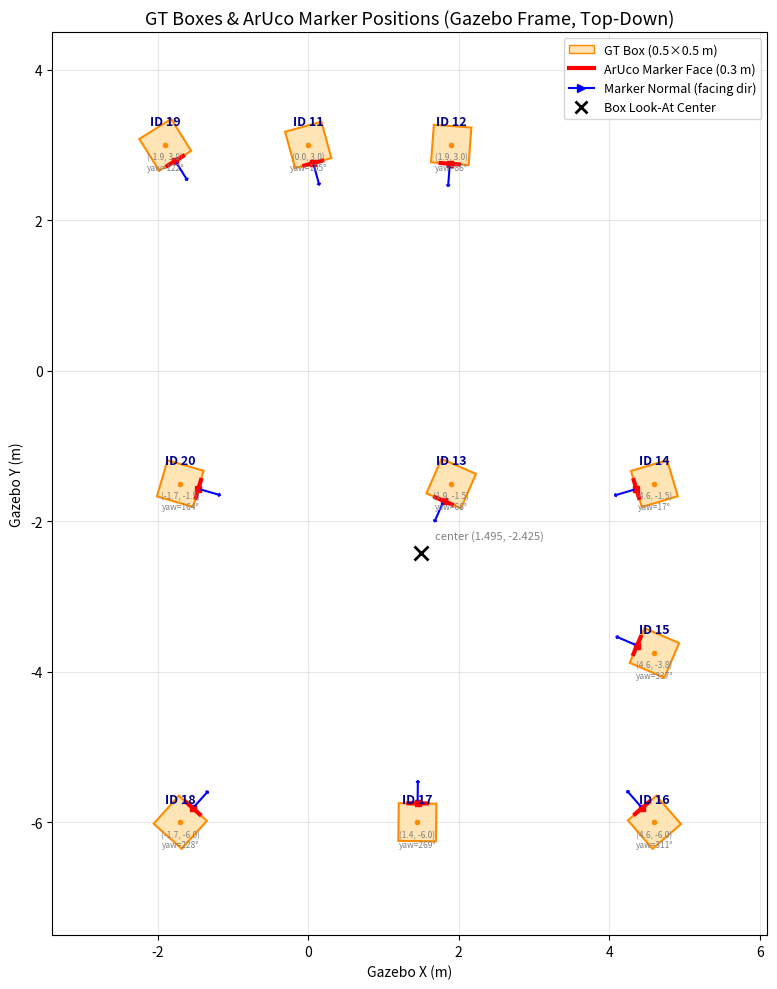

Write Python code to recreate this figure. (Note: this script raises an exception after producing the figure.)
#!/usr/bin/env python3
"""Visualize GT boxes and ArUco marker attachment positions/orientations in Gazebo frame."""

import math
import os
import matplotlib
matplotlib.use("Agg")
import matplotlib.pyplot as plt
import matplotlib.patches as mpatches

# ── Gazebo frame box center positions (x, y) ──
GAZEBO_BOX_CENTERS = {
    11: (0.0,   3.0),
    12: (1.9,   3.0),
    13: (1.9,  -1.5),
    14: (4.6,  -1.5),
    15: (4.6,  -3.75),
    16: (4.6,  -6.0),
    17: (1.45, -6.0),
    18: (-1.7, -6.0),
    19: (-1.9,  3.0),
    20: (-1.7, -1.5),
}

BOX_SIZE = 0.50
MARKER_FACE_OFFSET = 0.251   # box center -> -X face (marker surface)
MARKER_SIZE = 0.30
BOX_CENTER_GZ = (1.495, -2.425)  # look-at center for all boxes


def compute_box_yaw(bx, by):
    """Box +X axis yaw (Gazebo frame)."""
    cx, cy = BOX_CENTER_GZ
    dx = cx - bx
    dy = cy - by
    return math.atan2(dy, dx) + math.pi


def rotated_rect_corners(cx, cy, w, h, yaw):
    cos_a, sin_a = math.cos(yaw), math.sin(yaw)
    hw, hh = w / 2, h / 2
    local = [(-hw, -hh), (hw, -hh), (hw, hh), (-hw, hh)]
    return [(cx + cos_a * lx - sin_a * ly,
             cy + sin_a * lx + cos_a * ly) for lx, ly in local]


def main():
    fig, ax = plt.subplots(figsize=(12, 10))
    ax.set_aspect("equal")
    ax.set_title("GT Boxes & ArUco Marker Positions (Gazebo Frame, Top-Down)", fontsize=13)
    ax.set_xlabel("Gazebo X (m)")
    ax.set_ylabel("Gazebo Y (m)")
    ax.grid(True, alpha=0.3)

    # Look-at center point
    ax.plot(*BOX_CENTER_GZ, "kx", markersize=10, markeredgewidth=2, zorder=10)
    ax.annotate("center (1.495, -2.425)", BOX_CENTER_GZ,
                textcoords="offset points", xytext=(10, 10), fontsize=8, color="gray")

    for mid, (bx, by) in GAZEBO_BOX_CENTERS.items():
        yaw = compute_box_yaw(bx, by)
        cos_y, sin_y = math.cos(yaw), math.sin(yaw)

        # 1) Box (rotated square)
        corners = rotated_rect_corners(bx, by, BOX_SIZE, BOX_SIZE, yaw)
        poly = plt.Polygon(corners, closed=True,
                           facecolor="moccasin", edgecolor="darkorange",
                           linewidth=1.5, zorder=3)
        ax.add_patch(poly)

        ax.plot(bx, by, "o", color="darkorange", markersize=3, zorder=5)

        # ID label
        ax.annotate(f"ID {mid}", (bx, by),
                    textcoords="offset points", xytext=(0, 14),
                    fontsize=9, fontweight="bold", ha="center", color="darkblue",
                    zorder=6)

        # 2) Marker on -X face (red line segment)
        mx = bx - MARKER_FACE_OFFSET * cos_y
        my = by - MARKER_FACE_OFFSET * sin_y

        half_m = MARKER_SIZE / 2
        perp_cos = math.cos(yaw + math.pi / 2)
        perp_sin = math.sin(yaw + math.pi / 2)

        m_x1 = mx + half_m * perp_cos
        m_y1 = my + half_m * perp_sin
        m_x2 = mx - half_m * perp_cos
        m_y2 = my - half_m * perp_sin

        ax.plot([m_x1, m_x2], [m_y1, m_y2],
                color="red", linewidth=3, solid_capstyle="butt", zorder=4)

        ax.plot(mx, my, "s", color="red", markersize=4, zorder=5)

        # 3) Marker normal arrow (facing direction toward center)
        normal_yaw = math.atan2(BOX_CENTER_GZ[1] - by, BOX_CENTER_GZ[0] - bx)
        arrow_len = 0.35
        ax.annotate("",
                    xy=(mx + arrow_len * math.cos(normal_yaw),
                        my + arrow_len * math.sin(normal_yaw)),
                    xytext=(mx, my),
                    arrowprops=dict(arrowstyle="->,head_width=0.08,head_length=0.06",
                                   color="blue", lw=1.5),
                    zorder=5)

        # 4) Position & yaw text
        ax.annotate(f"({bx:.1f}, {by:.1f})\nyaw={math.degrees(yaw):.0f}\u00b0",
                    (bx, by),
                    textcoords="offset points", xytext=(0, -18),
                    fontsize=6, ha="center", color="gray", zorder=6)

    # Legend
    legend_elements = [
        mpatches.Patch(facecolor="moccasin", edgecolor="darkorange",
                       label="GT Box (0.5\u00d70.5 m)"),
        plt.Line2D([0], [0], color="red", linewidth=3,
                   label="ArUco Marker Face (0.3 m)"),
        plt.Line2D([0], [0], color="blue", linewidth=1.5, marker=">",
                   markersize=6, label="Marker Normal (facing dir)"),
        plt.Line2D([0], [0], color="black", marker="x", linestyle="None",
                   markersize=8, markeredgewidth=2,
                   label="Box Look-At Center"),
    ]
    ax.legend(handles=legend_elements, loc="upper right", fontsize=9)

    all_x = [v[0] for v in GAZEBO_BOX_CENTERS.values()]
    all_y = [v[1] for v in GAZEBO_BOX_CENTERS.values()]
    pad = 1.5
    ax.set_xlim(min(all_x) - pad, max(all_x) + pad)
    ax.set_ylim(min(all_y) - pad, max(all_y) + pad)

    plt.tight_layout()
    out_dir = os.path.dirname(os.path.abspath(__file__))
    out_path = os.path.join(out_dir, "gt_box_marker_layout.png")
    fig.savefig(out_path, dpi=150)
    print(f"Saved: {out_path}")


if __name__ == "__main__":
    main()
